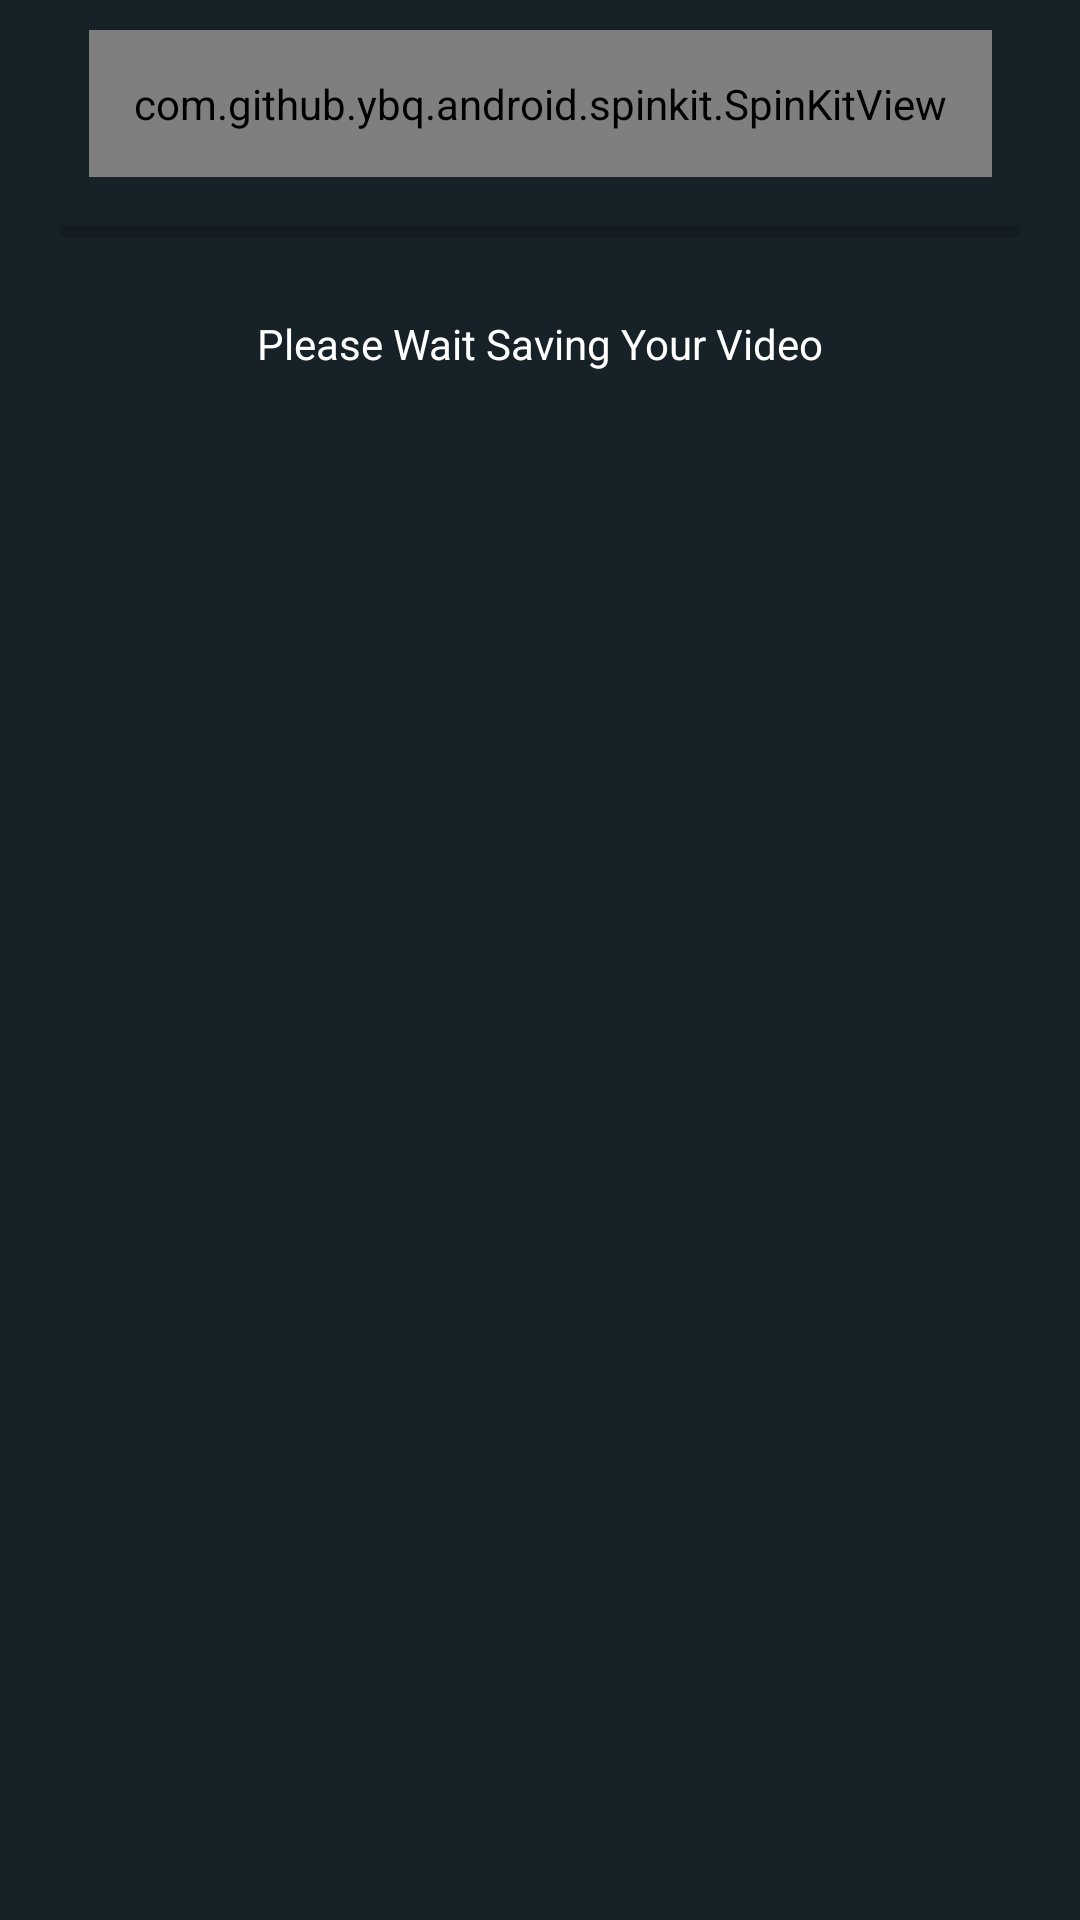

Produce the Android XML layout that renders to this screen, including the resource entries it uses.
<!-- AndroidManifest.xml: application theme Theme.FancyIntroVideoMaker -->
<!-- res/layout/loading_dialog.xml -->
<?xml version="1.0" encoding="utf-8"?>
<androidx.constraintlayout.widget.ConstraintLayout xmlns:android="http://schemas.android.com/apk/res/android"
    xmlns:app="http://schemas.android.com/apk/res-auto"
    android:layout_width="match_parent"
    android:layout_height="wrap_content"
    android:background="@color/bg5"
    android:padding="10dp">

    <ProgressBar
        android:id="@+id/renderProgress"
        style="@style/Widget.AppCompat.ProgressBar.Horizontal"
        android:layout_width="0dp"
        android:layout_height="wrap_content"
        android:padding="10dp"
        app:layout_constraintBottom_toTopOf="@id/progressTextView"
        app:layout_constraintLeft_toLeftOf="parent"
        app:layout_constraintRight_toRightOf="parent"
        app:layout_constraintTop_toBottomOf="@id/spin_kit" />

    <TextView
        android:id="@+id/progressTextView"
        android:layout_width="wrap_content"
        android:layout_height="wrap_content"
        android:padding="10dp"
        android:text="Please Wait Saving Your Video"
        android:textColor="@color/white"
        app:layout_constraintLeft_toLeftOf="parent"
        app:layout_constraintRight_toRightOf="parent"
        app:layout_constraintTop_toBottomOf="@id/renderProgress" />

    <com.github.ybq.android.spinkit.SpinKitView xmlns:app="http://schemas.android.com/apk/res-auto"
        android:id="@+id/spin_kit"
        style="@style/SpinKitView.CubeGrid"
        android:layout_width="wrap_content"
        android:layout_height="wrap_content"
        android:layout_gravity="center"
        android:padding="15dp"
        app:SpinKit_Color="@color/bg6"
        app:layout_constraintLeft_toLeftOf="parent"
        app:layout_constraintRight_toRightOf="parent"
        app:layout_constraintTop_toTopOf="parent" />

</androidx.constraintlayout.widget.ConstraintLayout>
<!-- resources referenced by this layout -->
<resources>
  <color name="bg5">#162227</color>
  <color name="bg6">#275061</color>
  <color name="white">#FFFFFFFF</color>
  <style name="Theme.FancyIntroVideoMaker" parent="Theme.MaterialComponents.DayNight.NoActionBar">
          
          <item name="colorPrimary">@color/purple_500</item>
          <item name="colorPrimaryVariant">@color/purple_700</item>
          <item name="colorOnPrimary">@color/white</item>
          
          <item name="colorSecondary">@color/teal_200</item>
          <item name="colorSecondaryVariant">@color/teal_700</item>
          <item name="colorOnSecondary">@color/white</item>
          
          <item name="android:statusBarColor" tools:targetApi="l">?attr/colorPrimaryVariant</item>
          
      </style>
  <color name="purple_500">#FF6200EE</color>
  <color name="purple_700">#111A1E</color>
  <color name="teal_200">@color/btn</color>
  <color name="teal_700">#FF018786</color>
  <color name="btn">#F1304D</color>
</resources>
